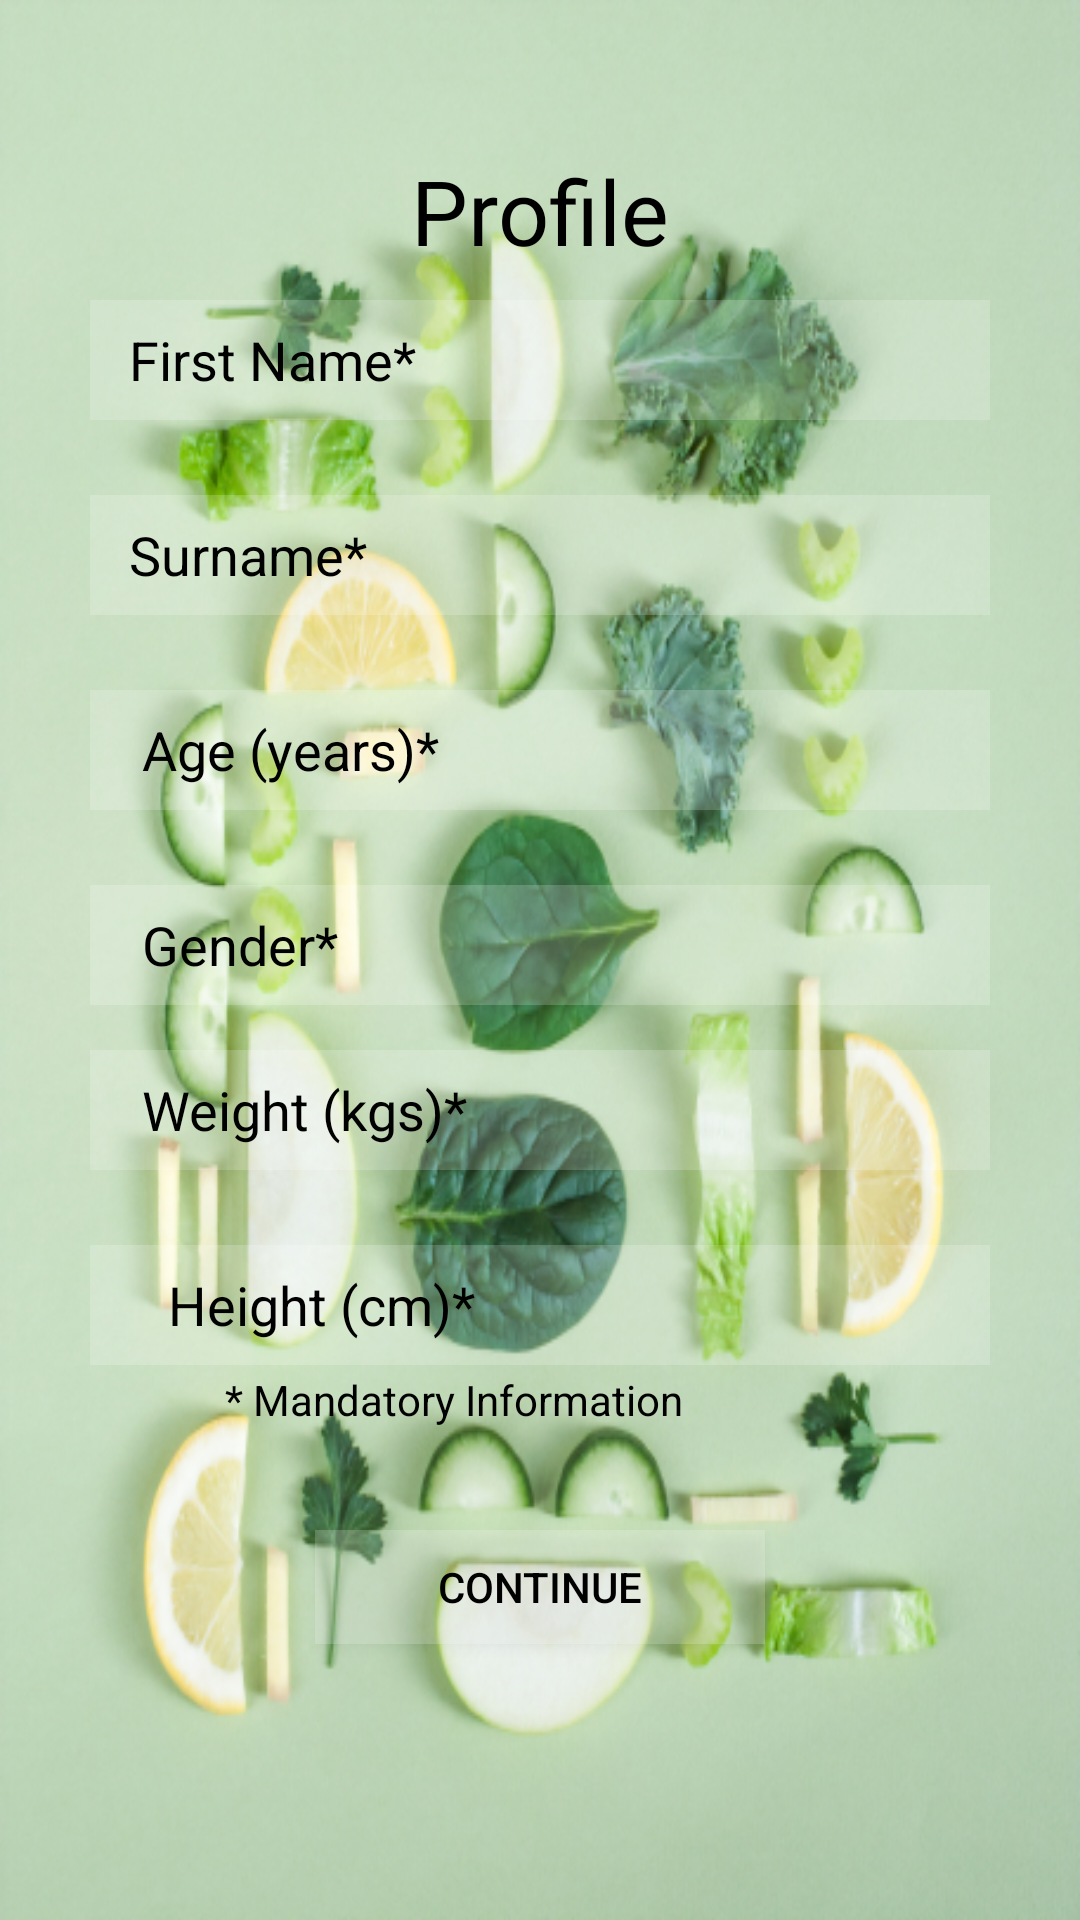

Write the Android layout XML for this screen, with the resource values it uses.
<!-- AndroidManifest.xml: application theme Theme.TTFX -->
<!-- res/layout/activity_profile.xml -->
<?xml version="1.0" encoding="utf-8"?>
<RelativeLayout xmlns:android="http://schemas.android.com/apk/res/android"
    xmlns:app="http://schemas.android.com/apk/res-auto"
    xmlns:tools="http://schemas.android.com/tools"
    android:layout_width="match_parent"
    android:layout_height="match_parent"
    android:background="@drawable/bgf"
    tools:context=".MainActivity">


    <TextView
        android:layout_width="match_parent"
        android:layout_height="wrap_content"
        android:layout_marginLeft="16dp"
        android:layout_marginTop="25dp"
        android:drawableLeft="@drawable/ic_baseline_arrow_back_24" />

    <TextView
        android:layout_width="match_parent"
        android:layout_height="wrap_content"
        android:layout_centerHorizontal="true"
        android:layout_marginStart="50dp"
        android:layout_marginTop="50dp"
        android:layout_marginEnd="50dp"
        android:layout_marginBottom="50dp"
        android:gravity="center"
        android:text="Profile"
        android:textColor="@color/black"
        android:textSize="30sp" />

    <EditText
        android:layout_width="300dp"
        android:layout_height="40dp"
        android:layout_centerHorizontal="true"
        android:background="#30ffffff"
        android:layout_marginTop="100dp"
        android:hint="   First Name*"
        android:textColorHint="@color/black" />
    <EditText
        android:layout_width="300dp"
        android:layout_height="40dp"
        android:layout_centerHorizontal="true"
        android:background="#30ffffff"
        android:layout_marginTop="165dp"
        android:hint="   Surname*"
        android:textColorHint="@color/black" />

    <EditText
        android:layout_width="300dp"
        android:layout_height="40dp"
        android:layout_centerHorizontal="true"
        android:layout_marginTop="230dp"
        android:background="#30ffffff"
        android:hint="    Age (years)*"
        android:textColorHint="@color/black"/>

    <EditText
        android:layout_width="300dp"
        android:layout_height="40dp"
        android:layout_centerHorizontal="true"
        android:layout_marginTop="295dp"
        android:background="#30ffffff"
        android:hint="    Gender*"
        android:textColorHint="@color/black"/>

    <EditText
        android:layout_width="300dp"
        android:layout_height="40dp"
        android:layout_centerHorizontal="true"
        android:layout_marginTop="350dp"
        android:background="#30ffffff"
        android:hint="    Weight (kgs)*"
        android:textColorHint="@color/black"/>

    <EditText
        android:layout_width="300dp"
        android:layout_height="40dp"
        android:layout_centerHorizontal="true"
        android:layout_marginTop="415dp"
        android:background="#30ffffff"
        android:hint="      Height (cm)*"
        android:textColorHint="@color/black"/>

    <TextView
        android:layout_width="wrap_content"
        android:layout_height="wrap_content"
        android:text="* Mandatory Information"
        android:textColor="@color/black"
        android:layout_marginLeft="75dp"
        android:layout_marginTop="457dp"/>

    <Button
        android:layout_width="150dp"
        android:layout_height="38dp"
        android:background="#30ffffff"
        android:layout_centerHorizontal="true"
        android:layout_marginTop="510dp"
        android:text="Continue"
        android:textColor="@color/black"/>

</RelativeLayout>
<!-- resources referenced by this layout -->
<resources>
  <!-- drawable bgf: png bitmap (drawable-v24, 449342 bytes) -->
  <style name="Theme.TTFX" parent="Theme.MaterialComponents.DayNight.NoActionBar">
          
          <item name="colorPrimary">@color/purple_500</item>
          <item name="colorPrimaryVariant">@color/purple_700</item>
          <item name="colorOnPrimary">@color/white</item>
          
          <item name="colorSecondary">@color/teal_200</item>
          <item name="colorSecondaryVariant">@color/teal_700</item>
          <item name="colorOnSecondary">@color/black</item>
          
          <item name="android:statusBarColor" tools:targetApi="l">?attr/colorPrimaryVariant</item>
          
      </style>
  <!-- not gathered from this repository: default colours our renderer supplied (Android Studio template values) -->
  <color name="purple_500">#FF6200EE</color>
  <color name="purple_700">#FF3700B3</color>
  <color name="teal_200">#FF03DAC5</color>
  <color name="teal_700">#FF018786</color>
  <color name="black">#FF000000</color>
  <color name="white">#FFFFFFFF</color>
</resources>
